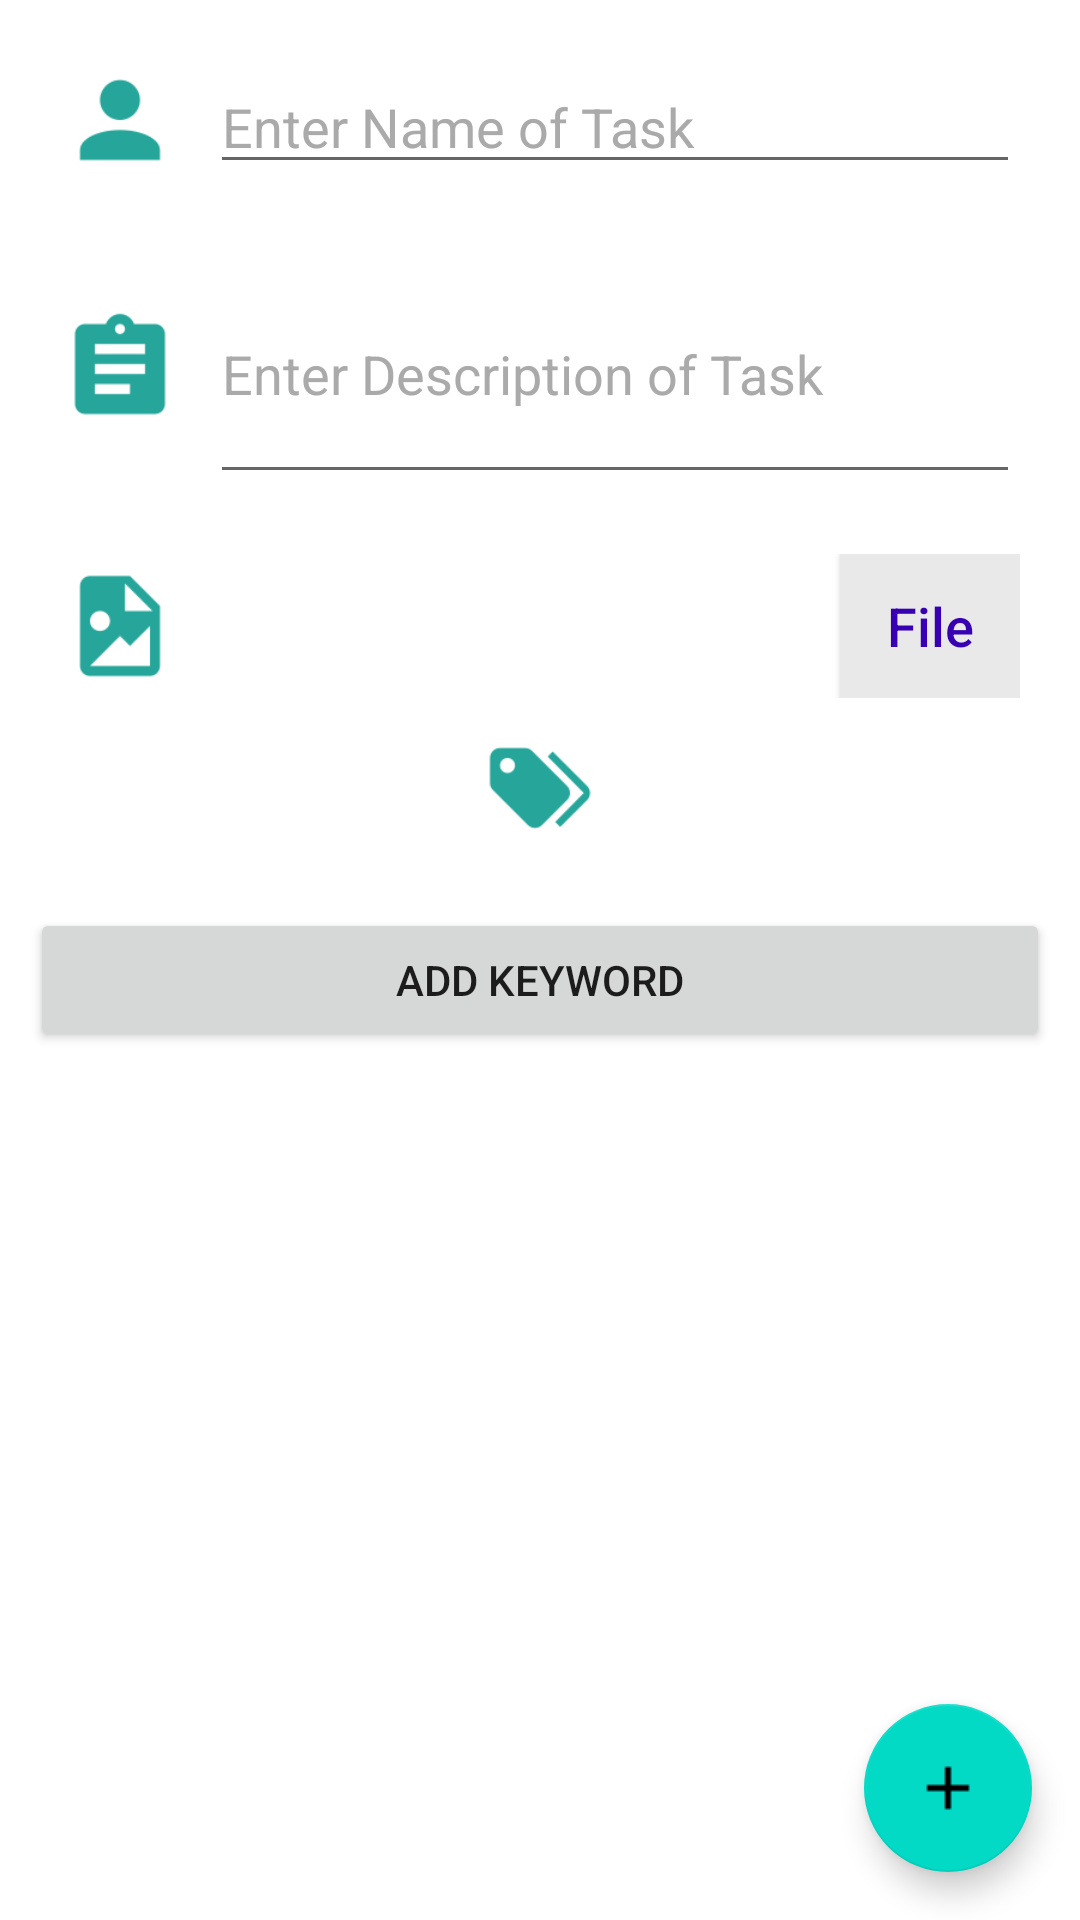

Android layout source for this screen:
<!-- AndroidManifest.xml: fallback theme Theme.MaterialComponents.DayNight.NoActionBar -->
<!-- res/layout/activity_create_task.xml -->
<?xml version="1.0" encoding="utf-8"?>
<android.support.constraint.ConstraintLayout xmlns:android="http://schemas.android.com/apk/res/android"
    android:layout_width="match_parent"
    android:layout_height="match_parent"
    xmlns:app="http://schemas.android.com/apk/res-auto">
    <ScrollView
        android:layout_width="match_parent"
        android:layout_height="match_parent">
    <LinearLayout
        android:layout_width="match_parent"
        android:layout_height="match_parent"
        android:orientation="vertical"
        android:gravity="center"
        android:padding="10dp">
       <LinearLayout
           android:layout_width="match_parent"
           android:layout_height="wrap_content"
           android:orientation="horizontal"
           android:padding="10dp">
           <ImageView
               android:layout_width="40dp"
               android:layout_height="40dp"
               android:src="@drawable/name"/>
           <EditText
               android:id="@+id/et_name"
               android:layout_marginLeft="10dp"
               android:layout_width="match_parent"
               android:layout_height="wrap_content"
               android:textColorHint="@android:color/darker_gray"
               android:hint="Enter Name of Task"
               />
       </LinearLayout>

        <LinearLayout
            android:layout_width="match_parent"
            android:layout_height="wrap_content"
            android:orientation="horizontal"
            android:padding="10dp">
            <ImageView
                android:layout_width="40dp"
                android:layout_height="40dp"
                android:layout_gravity="center"
                android:src="@drawable/desc"/>
            <EditText

                android:id="@+id/et_description"
                android:layout_marginLeft="10dp"
                android:layout_width="match_parent"
                android:layout_height="wrap_content"
                android:textColorHint="@android:color/darker_gray"
                android:inputType="textMultiLine"
                android:minLines="3"
                android:hint="Enter Description of Task"
                />
        </LinearLayout>

        <LinearLayout
            android:layout_width="match_parent"
            android:layout_height="wrap_content"
            android:orientation="horizontal"
            android:padding="10dp">
            <ImageView
                android:layout_width="40dp"
                android:layout_height="40dp"
                android:layout_gravity="center"
                android:src="@drawable/file" />
            <TextView
                android:id="@+id/tv_file_path"
                android:layout_width="match_parent"
                android:layout_marginLeft="10dp"
                android:layout_gravity="center"
                android:layout_weight="1"
                android:textSize="18sp"
                android:layout_height="wrap_content" />
            <Button
                android:id="@+id/btn_select_file"
                android:layout_width="60dp"
                android:layout_height="wrap_content"
                android:text="File"
                android:textAllCaps="false"
                android:textSize="18sp"
                android:textColor="@color/colorPrimaryDark"
                android:background="#e9e9e9"
                />
        </LinearLayout>
        <ImageView
            android:layout_width="40dp"
            android:layout_height="40dp"
            android:layout_gravity="center"
            android:src="@drawable/tag" />
        <LinearLayout
            android:id="@+id/keywordArea"
            android:layout_width="match_parent"
            android:layout_height="wrap_content"
            android:orientation="vertical"
            android:padding="10dp">
        </LinearLayout>
        <Button
            android:id="@+id/btn_add_keyword"
            android:layout_width="match_parent"
            android:layout_height="match_parent"
            android:text="Add Keyword"/>
    </LinearLayout>
    </ScrollView>

    <android.support.design.widget.FloatingActionButton
        android:id="@+id/btn_save_task"
        android:layout_width="wrap_content"
        android:layout_height="wrap_content"
        android:layout_margin="16dp"
        android:src="@drawable/plus"
        app:layout_constraintBottom_toBottomOf="parent"
        app:layout_constraintRight_toRightOf="parent"/>

</android.support.constraint.ConstraintLayout>
<!-- resources referenced by this layout -->
<resources>
  <!-- drawable desc: png bitmap (drawable, 1549 bytes) -->
  <!-- drawable file: png bitmap (drawable, 1815 bytes) -->
  <!-- drawable name: png bitmap (drawable, 1785 bytes) -->
  <!-- drawable plus: png bitmap (drawable, 373 bytes) -->
  <!-- drawable tag: png bitmap (drawable, 2581 bytes) -->
  <!-- not gathered from this repository: default colours our renderer supplied (Android Studio template values) -->
  <color name="colorPrimaryDark">#FF3700B3</color>
</resources>
